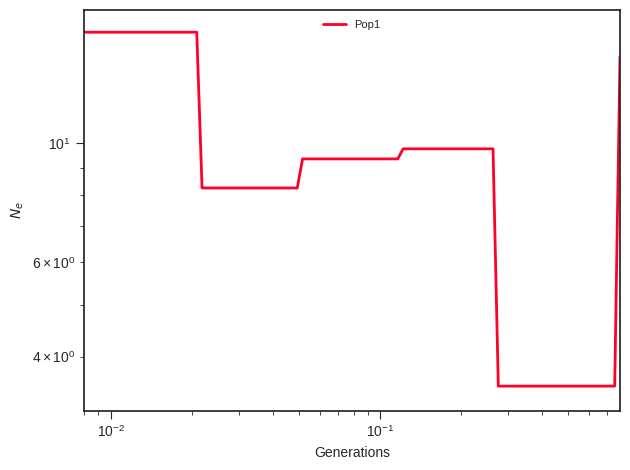

Data behind this chart, as committed beside it:
label, x, y, plot_type, plot_num
Pop1, 0.0, 16.09, path, 0
Pop1, 0.008845, 16.09, path, 0
Pop1, 0.009254, 16.09, path, 0
Pop1, 0.009682, 16.09, path, 0
Pop1, 0.01013, 16.09, path, 0
Pop1, 0.0106, 16.09, path, 0
Pop1, 0.01109, 16.09, path, 0
Pop1, 0.0116, 16.09, path, 0
Pop1, 0.01214, 16.09, path, 0
Pop1, 0.0127, 16.09, path, 0
Pop1, 0.01329, 16.09, path, 0
Pop1, 0.0139, 16.09, path, 0
Pop1, 0.01455, 16.09, path, 0
Pop1, 0.01522, 16.09, path, 0
Pop1, 0.01593, 16.09, path, 0
Pop1, 0.01666, 16.09, path, 0
Pop1, 0.01743, 16.09, path, 0
Pop1, 0.01824, 16.09, path, 0
Pop1, 0.01908, 16.09, path, 0
Pop1, 0.01997, 16.09, path, 0
Pop1, 0.02089, 16.09, path, 0
Pop1, 0.02186, 8.246, path, 0
Pop1, 0.02287, 8.246, path, 0
Pop1, 0.02393, 8.246, path, 0
Pop1, 0.02504, 8.246, path, 0
Pop1, 0.0262, 8.246, path, 0
Pop1, 0.02741, 8.246, path, 0
Pop1, 0.02868, 8.246, path, 0
Pop1, 0.03, 8.246, path, 0
Pop1, 0.03139, 8.246, path, 0
Pop1, 0.03284, 8.246, path, 0
Pop1, 0.03436, 8.246, path, 0
Pop1, 0.03596, 8.246, path, 0
Pop1, 0.03762, 8.246, path, 0
Pop1, 0.03936, 8.246, path, 0
Pop1, 0.04118, 8.246, path, 0
Pop1, 0.04309, 8.246, path, 0
Pop1, 0.04508, 8.246, path, 0
Pop1, 0.04717, 8.246, path, 0
Pop1, 0.04935, 8.246, path, 0
Pop1, 0.05163, 9.343, path, 0
Pop1, 0.05402, 9.343, path, 0
Pop1, 0.05652, 9.343, path, 0
Pop1, 0.05914, 9.343, path, 0
Pop1, 0.06188, 9.343, path, 0
Pop1, 0.06474, 9.343, path, 0
Pop1, 0.06774, 9.343, path, 0
Pop1, 0.07087, 9.343, path, 0
Pop1, 0.07415, 9.343, path, 0
Pop1, 0.07758, 9.343, path, 0
Pop1, 0.08117, 9.343, path, 0
Pop1, 0.08493, 9.343, path, 0
Pop1, 0.08886, 9.343, path, 0
Pop1, 0.09297, 9.343, path, 0
Pop1, 0.09728, 9.343, path, 0
Pop1, 0.1018, 9.343, path, 0
Pop1, 0.1065, 9.343, path, 0
Pop1, 0.1114, 9.343, path, 0
Pop1, 0.1166, 9.343, path, 0
Pop1, 0.122, 9.755, path, 0
... 41 more rows
